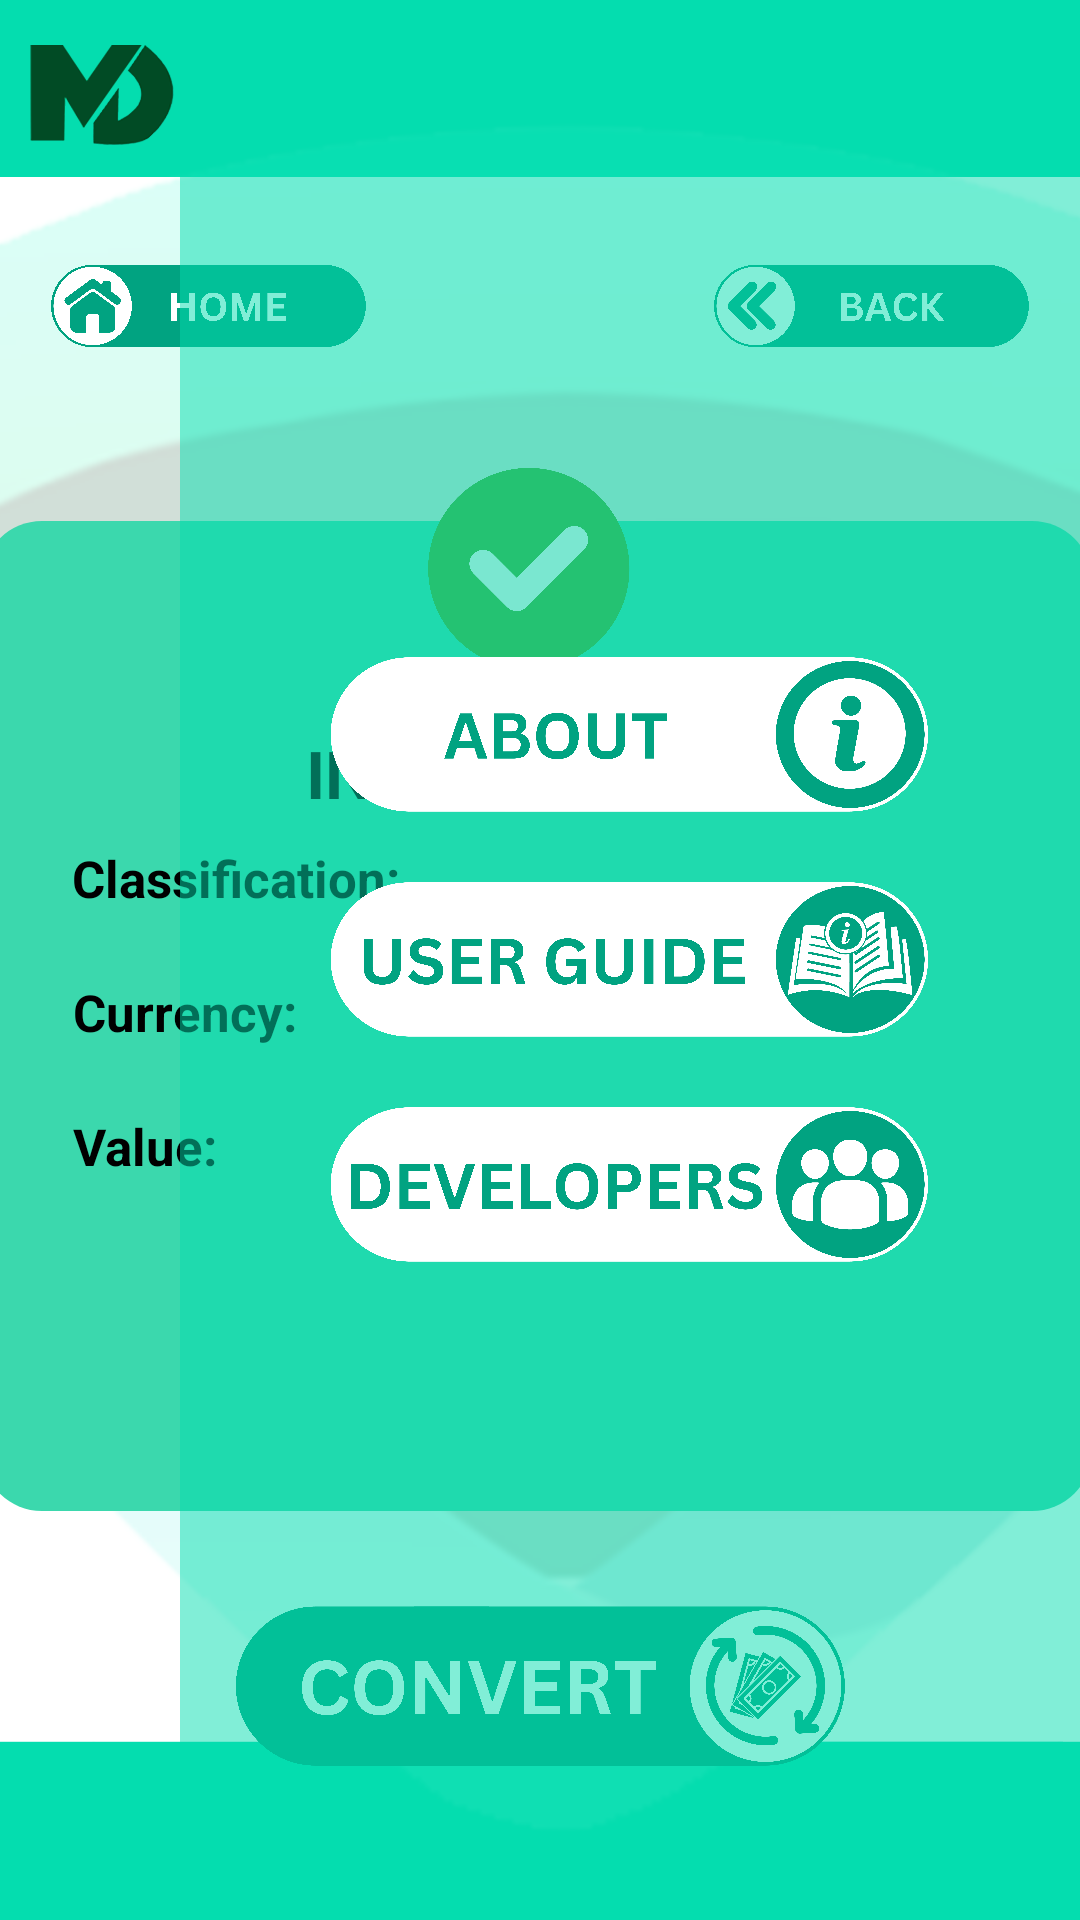

Reconstruct the res/layout file that produces this screen, plus the resources it refers to.
<!-- AndroidManifest.xml: application theme AppTheme -->
<!-- res/layout/activity_scan_result.xml -->
<?xml version="1.0" encoding="utf-8"?>
<androidx.constraintlayout.widget.ConstraintLayout xmlns:android="http://schemas.android.com/apk/res/android"
    xmlns:app="http://schemas.android.com/apk/res-auto"
    xmlns:tools="http://schemas.android.com/tools"
    android:layout_width="match_parent"
    android:layout_height="match_parent"
    tools:context=".ScanResultActivity"
    android:background="@drawable/another_bg">

    <LinearLayout
        android:id="@+id/activityresutltscan"
        android:layout_width="match_parent"
        android:layout_height="wrap_content"
        android:gravity="right"
        android:orientation="vertical"
        app:layout_constraintEnd_toEndOf="parent"
        app:layout_constraintStart_toStartOf="parent"
        app:layout_constraintTop_toTopOf="parent">

        <ImageView
            android:id="@+id/sidemenubar"
            android:layout_width="42dp"
            android:layout_height="42dp"
            android:layout_marginTop="15dp"
            android:layout_marginEnd="16dp"
            android:layout_marginBottom="15dp"
            android:clickable="true"
            android:src="@drawable/baseline_menu_24"
            app:layout_constraintEnd_toEndOf="parent"
            app:layout_constraintTop_toTopOf="parent"
            tools:ignore="TouchTargetSizeCheck"
            android:onClick="openNavMenu"/>
    </LinearLayout>

    <LinearLayout
        android:id="@+id/activityresutltscan1"
        android:layout_width="match_parent"
        android:layout_height="wrap_content"
        android:orientation="horizontal"
        android:layout_marginTop="10dp"
        app:layout_constraintEnd_toEndOf="parent"
        app:layout_constraintHorizontal_bias="0.0"
        app:layout_constraintStart_toStartOf="parent"
        app:layout_constraintTop_toBottomOf="@+id/activityresutltscan">

        <ImageView
            android:id="@+id/homebtnimg"
            android:layout_width="109dp"
            android:layout_height="40dp"
            android:src="@drawable/home1"
            android:layout_marginStart="15dp"/>

        <Space
            android:layout_width="0dp"
            android:layout_height="0dp"
            android:layout_weight="1" />

        <ImageView
            android:id="@+id/backbtnimg"
            android:layout_width="109dp"
            android:layout_height="40dp"
            android:src="@drawable/back1"
            android:layout_marginEnd="15dp"/>

    </LinearLayout>

    

    <ImageView
        android:id="@+id/boxed"
        android:layout_width="370dp"
        android:layout_height="330dp"
        android:layout_marginTop="50dp"
        android:background="@drawable/rounded_green_box"
        android:layout_marginStart="5dp"
        android:layout_marginEnd="5dp"
        app:layout_constraintBottom_toBottomOf="parent"
        app:layout_constraintEnd_toEndOf="parent"
        app:layout_constraintHorizontal_bias="0.567"
        app:layout_constraintStart_toStartOf="parent"
        app:layout_constraintTop_toBottomOf="@+id/activityresutltscan1"
        app:layout_constraintVertical_bias="0.011" />


    

    <ImageView
        android:id="@+id/rightorwrongicon"
        android:layout_width="75dp"
        android:layout_height="75dp"
        android:layout_marginTop="30dp"
        android:layout_marginBottom="224dp"
        android:scaleType="centerCrop"
        android:src="@drawable/right1"
        app:layout_constraintBottom_toBottomOf="@+id/boxed"
        app:layout_constraintEnd_toEndOf="@+id/boxed"
        app:layout_constraintHorizontal_bias="0.491"
        app:layout_constraintStart_toStartOf="@+id/boxed"
        app:layout_constraintTop_toBottomOf="@+id/activityresutltscan1"
        app:layout_constraintVertical_bias="0.0" />

    <TextView
        android:id="@+id/textview12"
        android:layout_width="wrap_content"
        android:layout_height="wrap_content"
        android:layout_marginTop="16dp"
        android:layout_marginBottom="178dp"
        android:text="@string/info"
        android:textAlignment="center"
        android:textColor="@android:color/black"
        android:textSize="22dp"
        android:textStyle="bold"
        app:layout_constraintBottom_toTopOf="@+id/parentLayout"
        app:layout_constraintEnd_toEndOf="@+id/boxed"
        app:layout_constraintStart_toStartOf="@+id/boxed"
        app:layout_constraintTop_toBottomOf="@+id/rightorwrongicon"
        app:layout_constraintVertical_bias="0.0" />

    <LinearLayout
        android:id="@+id/parentLayout"
        android:layout_width="0dp"
        android:layout_height="wrap_content"
        android:gravity="center_vertical"
        android:orientation="horizontal"
        app:layout_constraintStart_toStartOf="@+id/boxed"
        app:layout_constraintEnd_toEndOf="@+id/boxed"
        app:layout_constraintTop_toBottomOf="@+id/textview12">

        
        <TextView
            android:id="@+id/textview14"
            android:layout_width="wrap_content"
            android:layout_height="wrap_content"
            android:layout_marginStart="30dp"
            android:layout_marginTop="10dp"
            android:layout_marginEnd="7dp"
            android:layout_marginBottom="12dp"
            android:text="Classification:"
            android:textAlignment="center"
            android:textColor="@android:color/black"
            android:textSize="17sp"
            android:textStyle="bold" />

        
        <LinearLayout
            android:layout_width="wrap_content"
            android:layout_height="wrap_content"
            android:orientation="vertical"
            android:layout_gravity="center">

            
            <TextView
                android:id="@+id/classificationResult"
                android:layout_width="wrap_content"
                android:layout_height="wrap_content"
                android:layout_marginStart="22dp"
                android:layout_marginTop="17dp"
                android:textAlignment="center"
                android:textColor="@color/color_black"
                android:textSize="17sp"
                android:textStyle="bold" />
        </LinearLayout>

    </LinearLayout>


    

    <LinearLayout
        android:id="@+id/middletLayout"
        android:layout_width="0dp"
        android:layout_height="wrap_content"
        android:gravity="center_vertical"
        android:orientation="horizontal"
        app:layout_constraintStart_toStartOf="@+id/boxed"
        app:layout_constraintEnd_toEndOf="@+id/boxed"
        app:layout_constraintTop_toBottomOf="@+id/parentLayout">

        
        <TextView
            android:id="@+id/textview15"
            android:layout_width="wrap_content"
            android:layout_marginTop="10dp"
            android:layout_height="wrap_content"
            android:layout_marginStart="30dp"
            android:layout_marginEnd="7dp"
            android:layout_marginBottom="12dp"
            android:text="Currency:"
            android:textAlignment="center"
            android:textColor="@android:color/black"
            android:textSize="17sp"
            android:textStyle="bold" />

        
        <LinearLayout
            android:layout_width="wrap_content"
            android:layout_height="wrap_content"
            android:orientation="vertical"
            android:layout_gravity="center">

            
            <TextView
                android:id="@+id/currencyResult"
                android:layout_width="wrap_content"
                android:layout_height="wrap_content"
                android:layout_marginStart="22dp"
                android:textAlignment="center"
                android:textColor="@color/color_black"
                android:textSize="17sp"
                android:textStyle="bold" />
        </LinearLayout>

    </LinearLayout>

    <LinearLayout
        android:id="@+id/bottomtLayout"
        android:layout_width="0dp"
        android:layout_height="wrap_content"
        android:gravity="center_vertical"
        android:orientation="horizontal"
        app:layout_constraintStart_toStartOf="@+id/boxed"
        app:layout_constraintEnd_toEndOf="@+id/boxed"
        app:layout_constraintTop_toBottomOf="@+id/middletLayout">

        
        <TextView
            android:id="@+id/textview16"
            android:layout_width="wrap_content"
            android:layout_marginTop="10dp"
            android:layout_height="wrap_content"
            android:layout_marginStart="30dp"
            android:layout_marginEnd="7dp"
            android:layout_marginBottom="12dp"
            android:text="Value:"
            android:textAlignment="center"
            android:textColor="@android:color/black"
            android:textSize="17sp"
            android:textStyle="bold" />

        
        <LinearLayout
            android:layout_width="wrap_content"
            android:layout_height="wrap_content"
            android:orientation="vertical"
            android:layout_gravity="center">

            
            <TextView
                android:id="@+id/valueResult"
                android:layout_width="wrap_content"
                android:layout_height="wrap_content"
                android:layout_marginStart="22dp"
                android:textAlignment="center"
                android:textColor="@color/color_black"
                android:textSize="17sp"
                android:textStyle="bold" />
        </LinearLayout>

    </LinearLayout>

    <TextView
        android:id="@+id/link"
        android:layout_width="164dp"
        android:layout_height="29dp"
        android:gravity="center_horizontal"
        android:text=""
        android:textStyle="bold"
        app:layout_constraintBottom_toBottomOf="@+id/boxed"
        app:layout_constraintEnd_toEndOf="@+id/boxed"
        app:layout_constraintHorizontal_bias="0.485"
        app:layout_constraintStart_toStartOf="@+id/boxed"
        app:layout_constraintTop_toBottomOf="@+id/bottomtLayout"
        app:layout_constraintVertical_bias="0.483" />

    <ImageView
        android:id="@+id/finalConBtn"
        android:layout_width="209dp"
        android:layout_height="77dp"
        android:layout_marginTop="20dp"
        android:scaleType="centerCrop"
        android:src="@drawable/convert2"
        app:layout_constraintBottom_toBottomOf="parent"
        app:layout_constraintEnd_toEndOf="parent"
        app:layout_constraintStart_toStartOf="parent"
        app:layout_constraintTop_toBottomOf="@+id/boxed"
        app:layout_constraintVertical_bias="0.0" />

    
    <include layout="@layout/nav_drawer" />

</androidx.constraintlayout.widget.ConstraintLayout>
<!-- res/layout/nav_drawer.xml (included above) -->
<?xml version="1.0" encoding="utf-8"?>
<androidx.constraintlayout.widget.ConstraintLayout xmlns:android="http://schemas.android.com/apk/res/android"
    xmlns:app="http://schemas.android.com/apk/res-auto"
    android:id="@+id/menu_drawer"
    android:layout_width="match_parent"
    android:layout_height="match_parent"
    android:clickable="true">

    <LinearLayout
        android:layout_width="wrap_content"
        android:layout_height="match_parent"
        android:gravity="left"
        android:orientation="vertical"
        app:layout_constraintBottom_toBottomOf="parent"
        app:layout_constraintEnd_toStartOf="@+id/menu_drawer1"
        app:layout_constraintStart_toStartOf="parent"
        app:layout_constraintTop_toTopOf="parent">

        <ImageView
            android:id="@+id/hidemenu"
            android:layout_width="112dp"
            android:layout_height="match_parent"
            android:background="@color/transparent"
            android:clickable="true" />

    </LinearLayout>

    <LinearLayout
        android:id="@+id/menu_drawer1"
        android:layout_width="300dp"
        android:layout_height="match_parent"
        android:background="@color/color_green_transparent"
        android:gravity="center"
        android:orientation="vertical"
        app:layout_constraintBottom_toBottomOf="parent"
        app:layout_constraintEnd_toEndOf="parent"
        app:layout_constraintTop_toTopOf="parent"
        app:layout_constraintVertical_bias="0.0">

        <ImageView
            android:id="@+id/imageViewIcon1"
            android:layout_width="205dp"
            android:layout_height="75dp"
            android:layout_gravity="center"
            android:background="@drawable/about1"
            android:clickable="true" />

        <ImageView
            android:id="@+id/imageViewIcon2"
            android:layout_width="205dp"
            android:layout_height="75dp"
            android:layout_gravity="center"
            android:background="@drawable/userguide1"
            android:clickable="true" />

        <ImageView
            android:id="@+id/imageViewIcon3"
            android:layout_width="205dp"
            android:layout_height="75dp"
            android:layout_gravity="center"
            android:background="@drawable/developers1"
            android:clickable="true" />

    </LinearLayout>

</androidx.constraintlayout.widget.ConstraintLayout>
<!-- resources referenced by this layout -->
<resources>
  <color name="color_black">#121212</color>
  <color name="color_green_transparent">#8004DDAF</color>
  <color name="transparent">#00F5F5F5</color>
  <!-- drawable about1: png bitmap (drawable, 343587 bytes) -->
  <!-- drawable another_bg: png bitmap (drawable, 165741 bytes) -->
  <!-- drawable back1: png bitmap (drawable, 380598 bytes) -->
  <!-- drawable convert2: png bitmap (drawable, 529921 bytes) -->
  <!-- drawable developers1: png bitmap (drawable, 370784 bytes) -->
  <!-- drawable home1: png bitmap (drawable, 363669 bytes) -->
  <!-- drawable right1: png bitmap (drawable, 251740 bytes) -->
  <!-- drawable rounded_green_box (drawable) -->
  <?xml version="1.0" encoding="utf-8"?>
  <shape xmlns:android="http://schemas.android.com/apk/res/android">
      <solid android:color="@color/color_green" />
      <corners android:radius="20dp" /> 
  </shape>
  <!-- drawable userguide1: png bitmap (drawable, 496818 bytes) -->
  <string name="info">INFORMATION:</string>
  <style name="AppTheme" parent="Theme.AppCompat.NoActionBar">
          
          <item name="android:windowBackground">@color/color_white</item>
          
          <item name="colorPrimary">@color/purple_700</item>
  
          <item name="colorAccent">@color/color_black</item>
          
  
  
          <item name="android:textAllCaps">false</item>
      </style>
  <color name="color_green">#3BD8AD</color>
  <color name="color_white">#F5F5F5</color>
  <color name="purple_700">#FF3700B3</color>
</resources>
